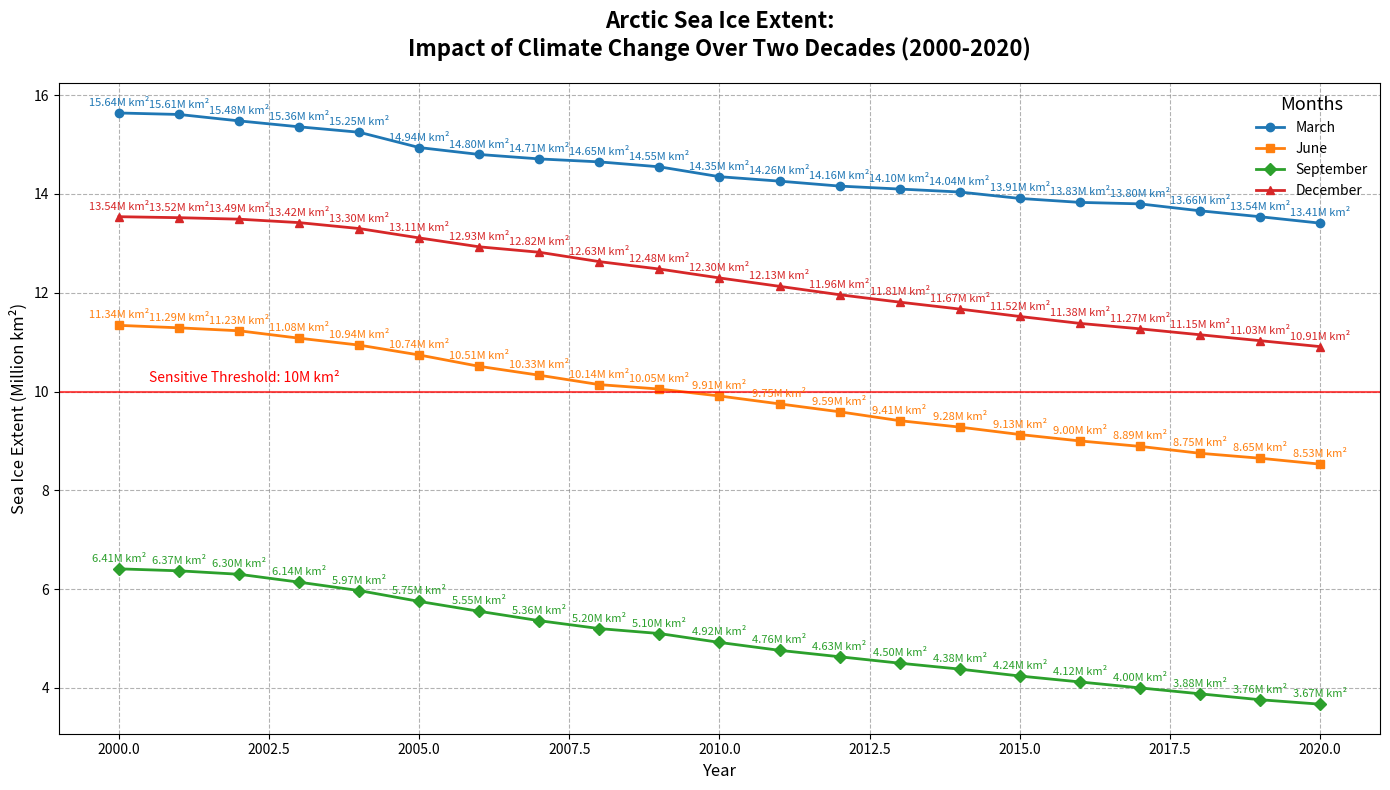

The script that saved this image:
import matplotlib.pyplot as plt
import numpy as np

years = np.arange(2000, 2021)
march_extent = [15.64, 15.61, 15.48, 15.36, 15.25, 14.94, 14.80, 14.71, 14.65, 14.55, 14.35, 14.26, 14.16, 14.10, 14.04, 13.91, 13.83, 13.80, 13.66, 13.54, 13.41]
june_extent = [11.34, 11.29, 11.23, 11.08, 10.94, 10.74, 10.51, 10.33, 10.14, 10.05, 9.91, 9.75, 9.59, 9.41, 9.28, 9.13, 9.00, 8.89, 8.75, 8.65, 8.53]
september_extent = [6.41, 6.37, 6.30, 6.14, 5.97, 5.75, 5.55, 5.36, 5.20, 5.10, 4.92, 4.76, 4.63, 4.50, 4.38, 4.24, 4.12, 4.00, 3.88, 3.76, 3.67]
december_extent = [13.54, 13.52, 13.49, 13.42, 13.30, 13.11, 12.93, 12.82, 12.63, 12.48, 12.30, 12.13, 11.96, 11.81, 11.67, 11.52, 11.38, 11.27, 11.15, 11.03, 10.91]

fig, ax = plt.subplots(figsize=(14, 8))

# New colors for the plot
colors = ['#1f77b4', '#ff7f0e', '#2ca02c', '#d62728']
months = ['March', 'June', 'September', 'December']
extents = [march_extent, june_extent, september_extent, december_extent]
markers = ['o', 's', 'D', '^']

for extent, month, color, marker in zip(extents, months, colors, markers):
    ax.plot(years, extent, label=month, color=color, marker=marker, linewidth=2)

    for (x, y) in zip(years, extent):
        ax.annotate(f'{y:.2f}M km²', xy=(x, y), xytext=(0, 5),
                     textcoords='offset points', ha='center', fontsize=8, color=color)

ax.set_title('Arctic Sea Ice Extent:\nImpact of Climate Change Over Two Decades (2000-2020)', 
              fontsize=16, fontweight='bold', pad=20)
ax.set_xlabel('Year', fontsize=12)
ax.set_ylabel('Sea Ice Extent (Million km²)', fontsize=12)

ax.grid(True, linestyle='--', which='major', color='grey', alpha=0.6)
ax.axhline(y=10.0, color='r', linestyle='-', linewidth=1.5, alpha=0.7)
ax.text(2000.5, 10.2, 'Sensitive Threshold: 10M km²', color='r', fontsize=10)

ax.legend(title='Months', title_fontsize='13', loc='upper right', frameon=False)

plt.tight_layout()
plt.show()
